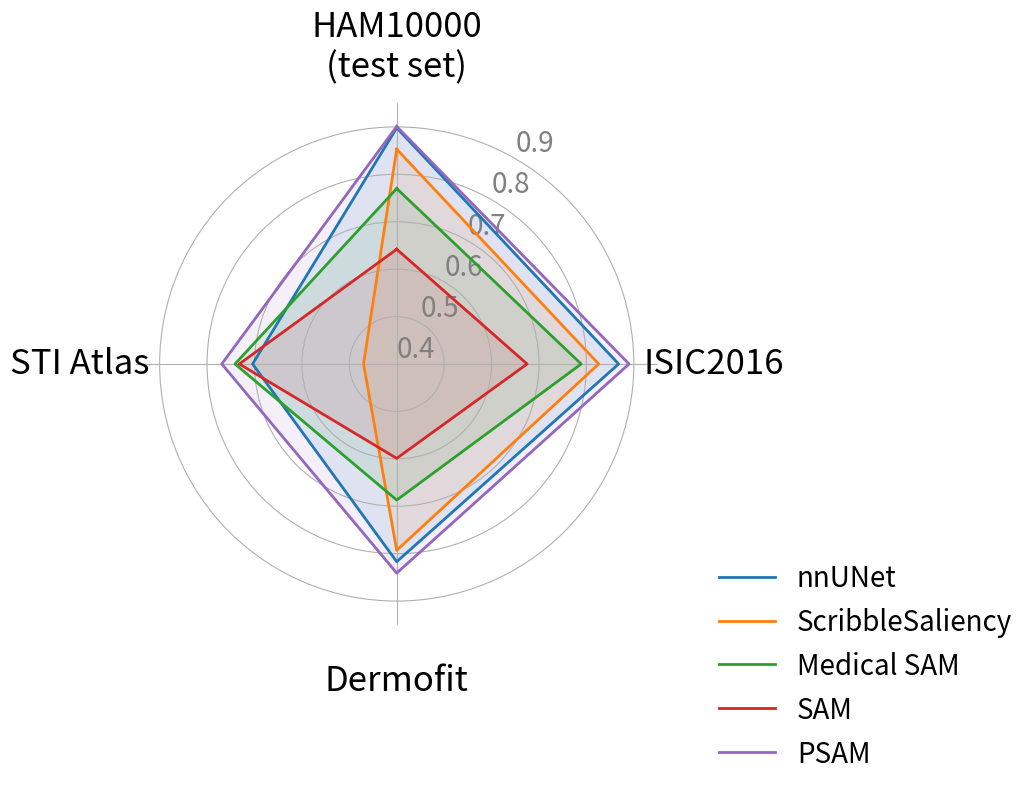

Generate this figure with matplotlib:
import matplotlib.pyplot as plt
import numpy as np

# Data preparation
# labels = ["HAM10000\n(test set)", "ISIC2016", "ISIC2017", "PH2", "Dermofit", "STI Atlas"]
# stats = {
#     "nnUNet": [0.898, 0.868, 0.800, 0.864, 0.817, 0.704],
#     "ScribbleSaliency": [0.853, 0.826, 0.783, 0.894, 0.793, 0.470],
#     "Medical SAM": [0.770, 0.789, 0.770, 0.787, 0.687, 0.741],
#     "SAM": [0.642, 0.675, 0.637, 0.706, 0.599, 0.732],
#     "PSAM": [0.901, 0.890, 0.785, 0.882, 0.841, 0.769],
# }

# Data preparation - v2 only mantain "HAM10000", "ISIC2016", "Dermofit", "STI Atlas"
labels = ["HAM10000\n(test set)", "ISIC2016", "Dermofit", "STI Atlas"]
stats = {
    "nnUNet": [0.898, 0.868, 0.817, 0.704],
    "ScribbleSaliency": [0.853, 0.826, 0.793, 0.470],
    "Medical SAM": [0.770, 0.789, 0.687, 0.741],
    "SAM": [0.642, 0.675, 0.599, 0.732],
    "PSAM": [0.901, 0.890, 0.841, 0.769],
}

# Number of variables we're plotting
num_vars = len(labels)

# Compute angle of each axis
angles = np.linspace(0, 2 * np.pi, num_vars, endpoint=False).tolist()

# The radar chart is a circle, so we need to "complete the loop"
angles += angles[:1]

# Setup the radar chart
fig, ax = plt.subplots(figsize=(8, 8), subplot_kw=dict(polar=True))

# Remove border (spines)
ax.spines["polar"].set_visible(False)

# Draw one axe per variable and add labels
ax.set_theta_offset(np.pi / 2)
ax.set_theta_direction(-1)

# Draw the axes with the labels
plt.xticks(angles[:-1], labels, fontsize=25)


# Draw ylabels
ax.set_rlabel_position(30)
plt.yticks(
    [0.4, 0.5, 0.6, 0.7, 0.8, 0.9],
    ["0.4", "0.5", "0.6", "0.7", "0.8", "0.9"],
    color="grey",
    size=20,
)
ax.tick_params(axis="x", pad=30)  # 增加标签与轴的距离
ax.tick_params(axis="y", pad=30)
plt.ylim(0.4, 0.95)

# Plot each individual group's data with lighter shading
for name, values in stats.items():
    values += values[:1]
    ax.plot(angles, values, linewidth=2, linestyle="solid", label=name)
    ax.fill(angles, values, alpha=0.1)  # Set alpha to 0.1 for lighter shading

# Adjusting the legend to the bottom-right corner of the whole figure
fig.legend(loc="lower right", bbox_to_anchor=(1.3, -0.05), frameon=False, fontsize=20)

plt.tight_layout()

# Save the figure with the legend fully visible
plt.savefig("radar_chart-v2.png", bbox_inches="tight")
